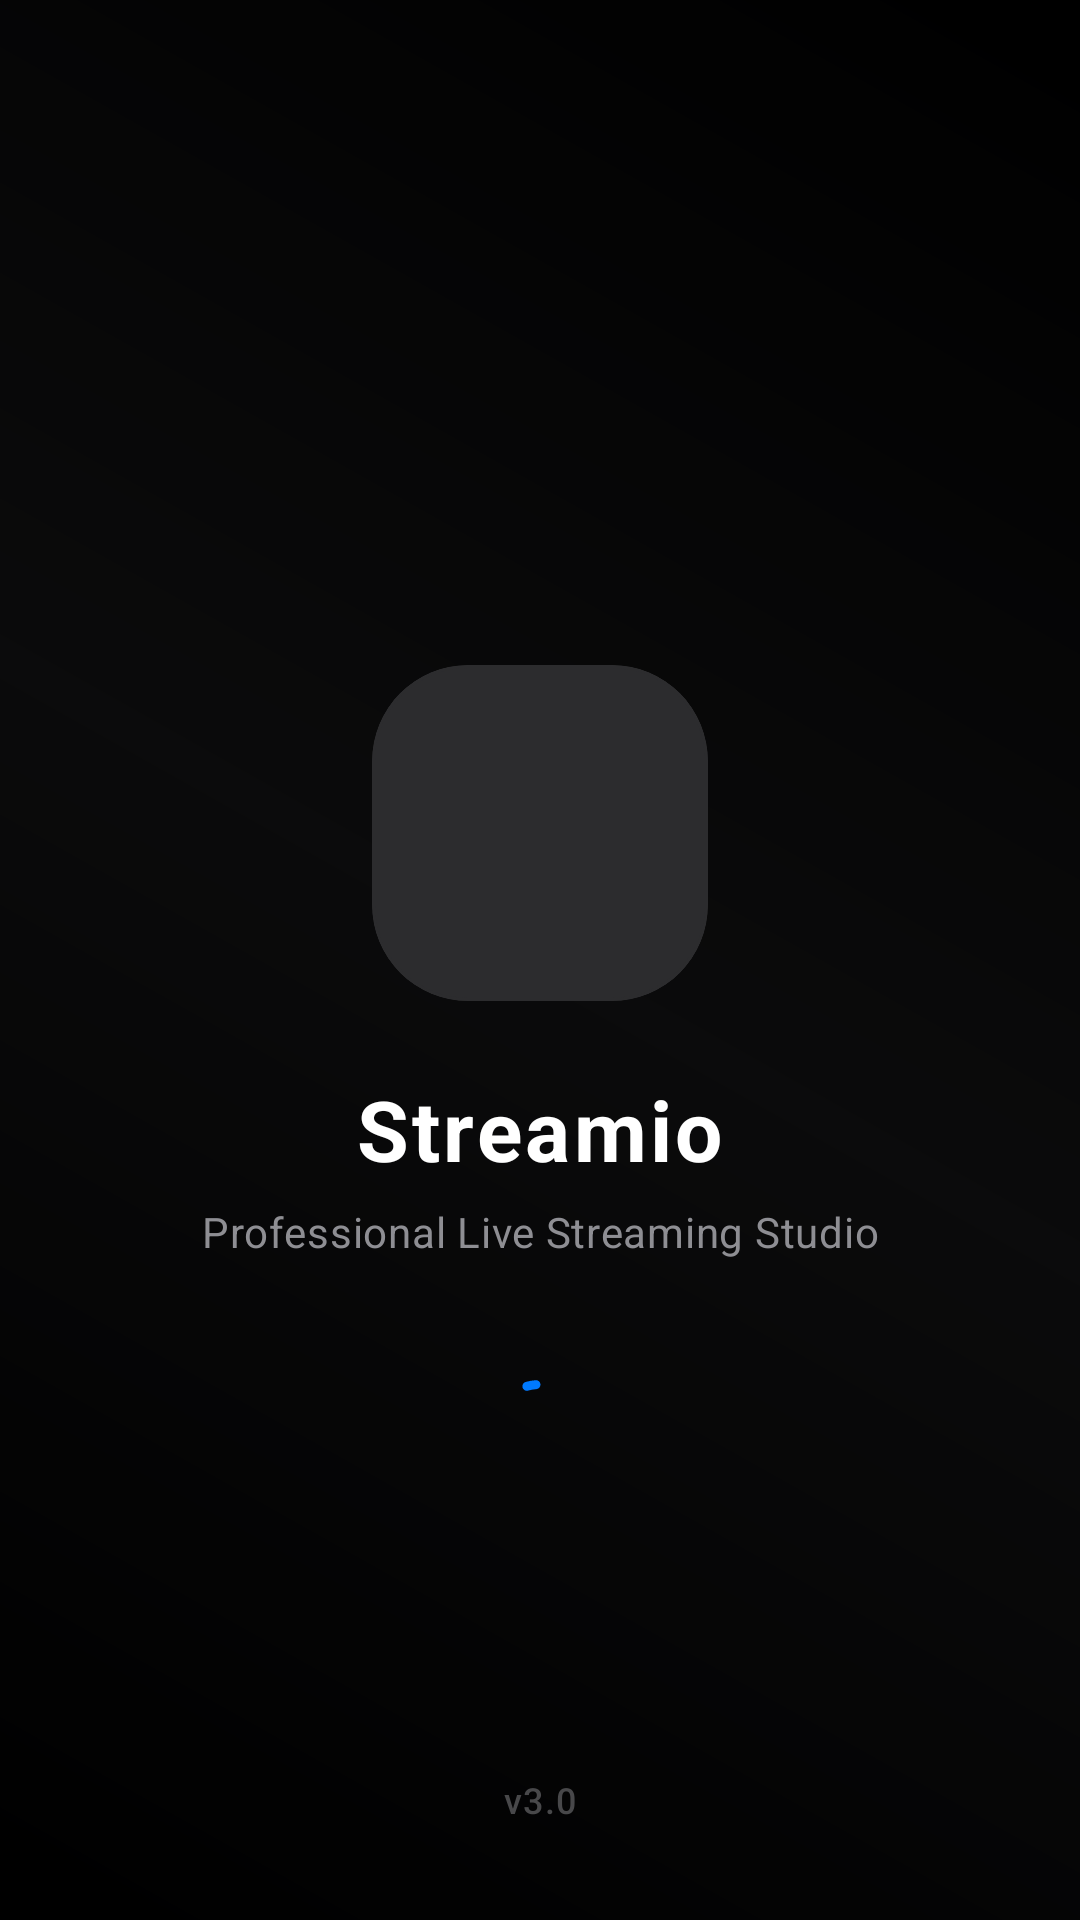

Layout XML and referenced resources for this Android screen:
<!-- AndroidManifest.xml: activity theme Theme.RootEncoder.NoActionBar -->
<!-- res/layout/activity_splash.xml -->
<?xml version="1.0" encoding="utf-8"?>
<androidx.constraintlayout.widget.ConstraintLayout xmlns:android="http://schemas.android.com/apk/res/android"
    xmlns:app="http://schemas.android.com/apk/res-auto"
    xmlns:tools="http://schemas.android.com/tools"
    android:layout_width="match_parent"
    android:layout_height="match_parent"
    android:background="@color/md_theme_surface">

    
    <View
        android:id="@+id/animated_background"
        android:layout_width="match_parent"
        android:layout_height="match_parent"
        android:alpha="0.4"
        android:background="@drawable/splash_gradient_static" />

    
    <com.google.android.material.card.MaterialCardView
        android:id="@+id/logo_container"
        android:layout_width="112dp"
        android:layout_height="112dp"
        app:cardCornerRadius="32dp"
        app:cardElevation="0dp"
        app:strokeWidth="1dp"
        app:strokeColor="@color/md_theme_outlineVariant"
        app:cardBackgroundColor="@color/md_theme_surfaceContainerHigh"
        app:layout_constraintTop_toTopOf="parent"
        app:layout_constraintBottom_toBottomOf="parent"
        app:layout_constraintStart_toStartOf="parent"
        app:layout_constraintEnd_toEndOf="parent"
        app:layout_constraintVertical_bias="0.42"
        android:clipToOutline="true">

        <ImageView
            android:id="@+id/app_logo"
            android:layout_width="match_parent"
            android:layout_height="match_parent"
            android:layout_gravity="center"
            android:scaleType="fitCenter"
            android:padding="20dp"
            android:src="@drawable/app_logo_round"
            android:contentDescription="@string/app_name" />

    </com.google.android.material.card.MaterialCardView>

    
    <TextView
        android:id="@+id/app_title"
        android:layout_width="wrap_content"
        android:layout_height="wrap_content"
        android:text="Streamio"
        android:textAppearance="@style/TextAppearance.App.HeadlineMedium"
        android:textStyle="bold"
        android:letterSpacing="0.04"
        android:textColor="@color/md_theme_onSurface"
        android:layout_marginTop="24dp"
        app:layout_constraintTop_toBottomOf="@id/logo_container"
        app:layout_constraintStart_toStartOf="parent"
        app:layout_constraintEnd_toEndOf="parent" />

    
    <TextView
        android:id="@+id/app_subtitle"
        android:layout_width="wrap_content"
        android:layout_height="wrap_content"
        android:text="Professional Live Streaming Studio"
        android:textAppearance="@style/TextAppearance.App.BodyMedium"
        android:textColor="@color/md_theme_onSurfaceVariant"
        android:layout_marginTop="6dp"
        app:layout_constraintTop_toBottomOf="@id/app_title"
        app:layout_constraintStart_toStartOf="parent"
        app:layout_constraintEnd_toEndOf="parent" />

    
    <com.google.android.material.progressindicator.CircularProgressIndicator
        android:id="@+id/loading_indicator"
        android:layout_width="wrap_content"
        android:layout_height="wrap_content"
        android:indeterminate="true"
        app:indicatorSize="36dp"
        app:trackThickness="3dp"
        app:indicatorColor="?attr/colorPrimary"
        app:trackColor="?attr/colorSurfaceContainerHigh"
        android:layout_marginTop="36dp"
        app:layout_constraintTop_toBottomOf="@id/app_subtitle"
        app:layout_constraintStart_toStartOf="parent"
        app:layout_constraintEnd_toEndOf="parent" />

    
    <TextView
        android:id="@+id/version_text"
        android:layout_width="wrap_content"
        android:layout_height="wrap_content"
        android:text="@string/version"
        android:textAppearance="@style/TextAppearance.App.LabelMedium"
        android:textColor="@color/md_theme_outline"
        android:layout_marginBottom="32dp"
        app:layout_constraintBottom_toBottomOf="parent"
        app:layout_constraintStart_toStartOf="parent"
        app:layout_constraintEnd_toEndOf="parent" />

</androidx.constraintlayout.widget.ConstraintLayout>
<!-- resources referenced by this layout -->
<resources>
  <color name="md_theme_onSurface">#FFFFFF</color>
  <color name="md_theme_onSurfaceVariant">#8E8E93</color>
  <color name="md_theme_outline">#48484A</color>
  <color name="md_theme_outlineVariant">#2C2C2E</color>
  <color name="md_theme_surface">#000000</color>
  <color name="md_theme_surfaceContainerHigh">#2C2C2E</color>
  <!-- drawable splash_gradient_static (drawable) -->
  <?xml version="1.0" encoding="utf-8"?>
  <shape xmlns:android="http://schemas.android.com/apk/res/android"
      android:shape="rectangle">
      <gradient
          android:type="linear"
          android:angle="45"
          android:startColor="@color/md_theme_surfaceContainerLowest"
          android:centerColor="@color/md_theme_surfaceContainer"
          android:endColor="@color/md_theme_surfaceContainerLowest" />
  </shape>
  <string name="app_name">Streamio</string>
  <string name="version">v3.0</string>
  <style name="TextAppearance.App.BodyMedium" parent="TextAppearance.Material3.BodyMedium" />
  <style name="TextAppearance.App.HeadlineMedium" parent="TextAppearance.Material3.HeadlineMedium" />
  <style name="TextAppearance.App.LabelMedium" parent="TextAppearance.Material3.LabelMedium" />
  <style name="Theme.RootEncoder.NoActionBar" parent="Theme.RootEncoder">
          <item name="android:windowFullscreen">true</item>
          <item name="android:windowContentOverlay">@null</item>
      </style>
  <color name="md_theme_surfaceContainerLowest">#000000</color>
  <color name="md_theme_surfaceContainer">#1C1C1E</color>
  <color name="md_theme_primary">#007AFF</color>
  <color name="md_theme_primaryContainer">#0A84FF</color>
  <color name="md_theme_onPrimary">#FFFFFF</color>
  <color name="md_theme_onPrimaryContainer">#FFFFFF</color>
  <color name="md_theme_secondary">#5E5CE6</color>
  <color name="md_theme_secondaryContainer">#323238</color>
  <color name="md_theme_onSecondary">#FFFFFF</color>
  <color name="md_theme_onSecondaryContainer">#FFFFFF</color>
  <color name="md_theme_tertiary">#FF9500</color>
  <color name="md_theme_onTertiary">#FFFFFF</color>
  <color name="md_theme_tertiaryContainer">#3D2600</color>
  <color name="md_theme_onTertiaryContainer">#FFD480</color>
  <color name="md_theme_error">#FF453A</color>
  <color name="md_theme_onError">#FFFFFF</color>
  <color name="md_theme_errorContainer">#4D0A06</color>
  <color name="md_theme_onErrorContainer">#FFB4AB</color>
  <color name="md_theme_surfaceVariant">#1C1C1E</color>
  <color name="md_theme_surfaceContainerLow">#121214</color>
  <color name="md_theme_surfaceContainerHighest">#3A3A3C</color>
</resources>
